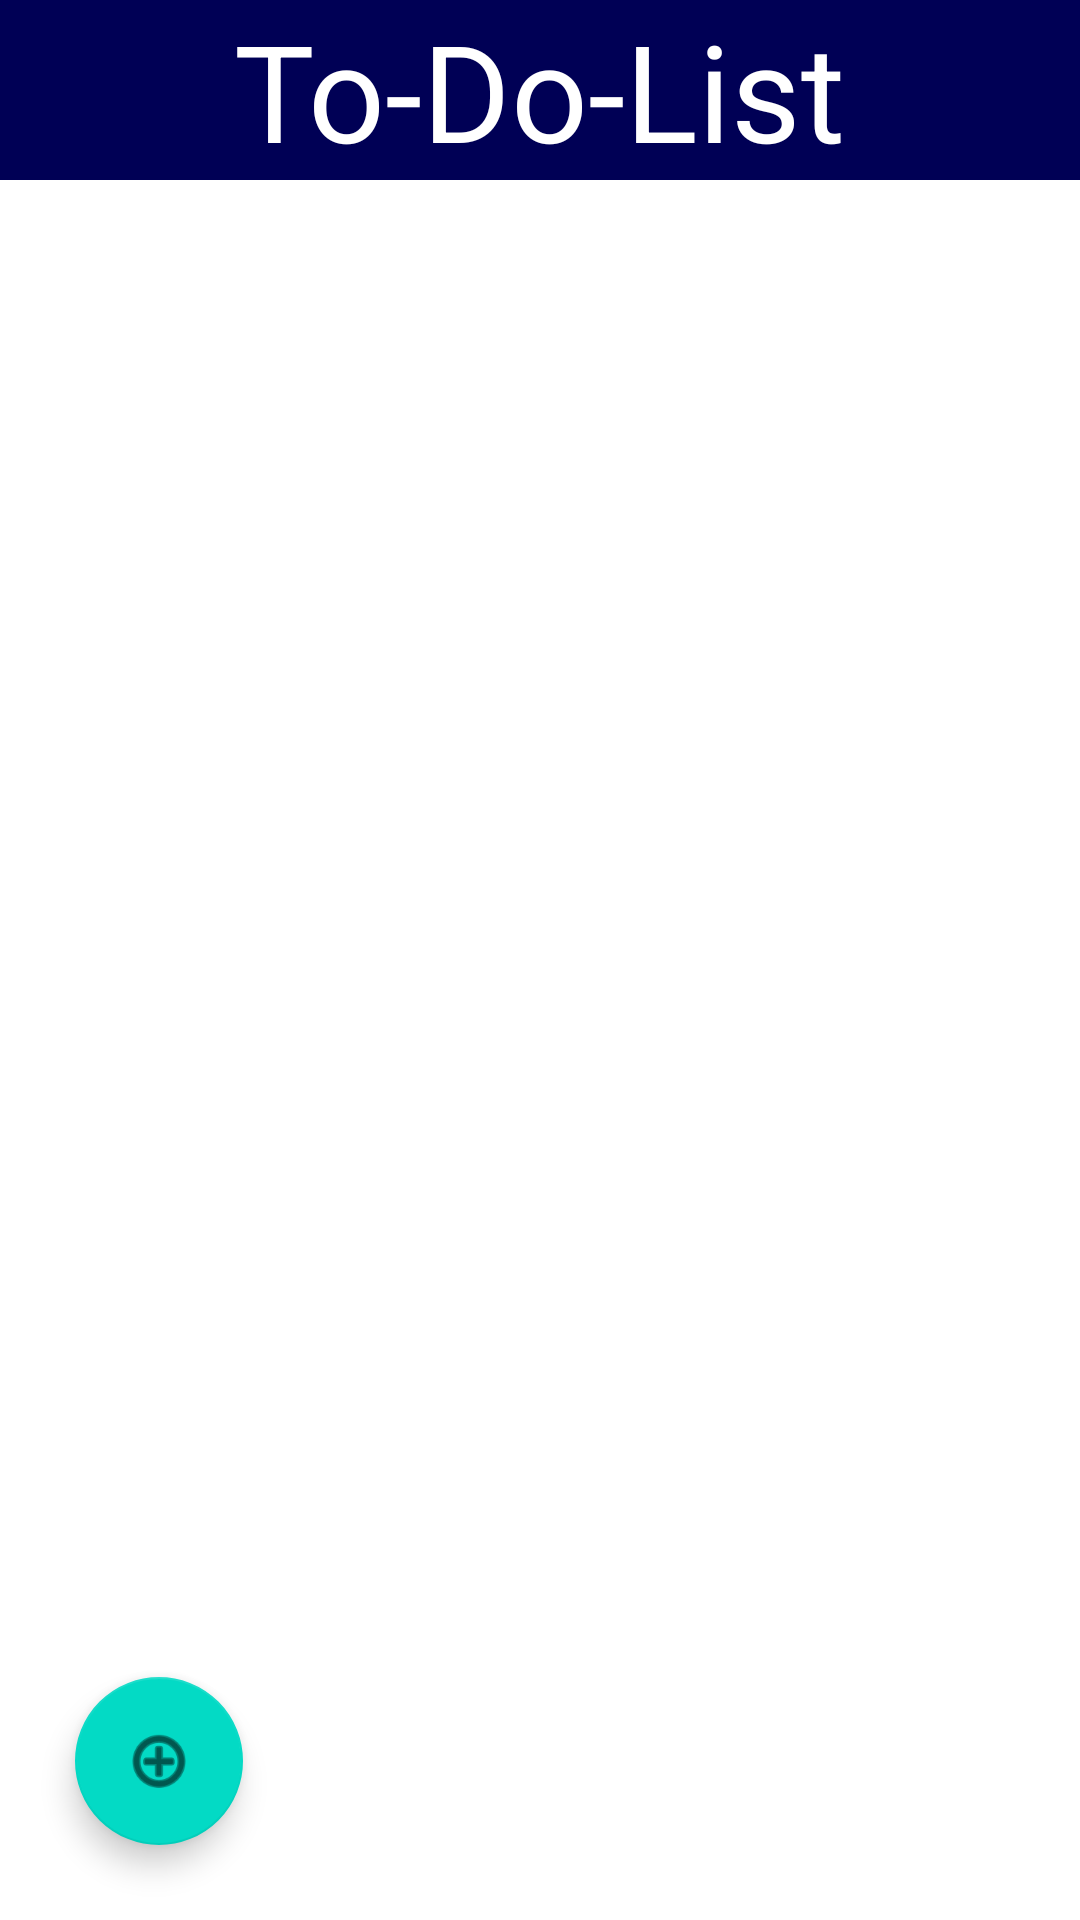

Reconstruct the res/layout file that produces this screen, plus the resources it refers to.
<!-- AndroidManifest.xml: application theme Theme.Todoplus -->
<!-- res/layout/activity_main.xml -->
<?xml version="1.0" encoding="utf-8"?>
<androidx.constraintlayout.widget.ConstraintLayout xmlns:android="http://schemas.android.com/apk/res/android"
    xmlns:app="http://schemas.android.com/apk/res-auto"
    xmlns:tools="http://schemas.android.com/tools"
    android:layout_width="match_parent"
    android:layout_height="match_parent"
    tools:context=".MainActivity">


    <LinearLayout
        android:layout_width="match_parent"
        android:layout_height="match_parent"
        android:orientation="vertical">

        <LinearLayout
            android:layout_width="match_parent"
            android:layout_height="wrap_content"
            android:gravity="center"
            android:background="@color/blue"
            >
            <TextView
                android:layout_width="wrap_content"
                android:layout_height="wrap_content"
                android:text="To-Do-List"
                android:textSize="45dp"
                android:textColor="@color/white"
                />
        </LinearLayout>

        <FrameLayout
            android:layout_width="match_parent"
            android:layout_height="1dp"
            android:layout_weight="1"
            >
            <LinearLayout
                android:layout_width="match_parent"
                android:layout_height="match_parent">
                <androidx.recyclerview.widget.RecyclerView
                    android:id="@+id/recycle"
                    android:layout_width="match_parent"
                    android:layout_height="match_parent"/>
            </LinearLayout>
            <com.google.android.material.floatingactionbutton.FloatingActionButton
                android:id="@+id/add_button"
                android:layout_width="wrap_content"
                android:layout_height="wrap_content"
                android:layout_gravity="bottom|start"
                android:layout_margin="25dp"
                android:src="@android:drawable/ic_menu_add"
                />
        </FrameLayout>


    </LinearLayout>

</androidx.constraintlayout.widget.ConstraintLayout>
<!-- resources referenced by this layout -->
<resources>
  <color name="blue">#FF000055</color>
  <color name="white">#FFFFFFFF</color>
  <style name="Theme.Todoplus" parent="Theme.MaterialComponents.Light.NoActionBar">
          
          <item name="colorPrimary">@color/purple_500</item>
          <item name="colorPrimaryVariant">@color/purple_700</item>
          <item name="colorOnPrimary">@color/white</item>
          
          <item name="colorSecondary">@color/teal_200</item>
          <item name="colorSecondaryVariant">@color/teal_700</item>
          <item name="colorOnSecondary">@color/black</item>
          
          <item name="android:statusBarColor" tools:targetApi="l">?attr/colorPrimaryVariant</item>
          
      </style>
  <color name="purple_500">#FF6200EE</color>
  <color name="purple_700">#FF3700B3</color>
  <color name="teal_200">#FF03DAC5</color>
  <color name="teal_700">#FF018786</color>
  <color name="black">#FF000000</color>
</resources>
